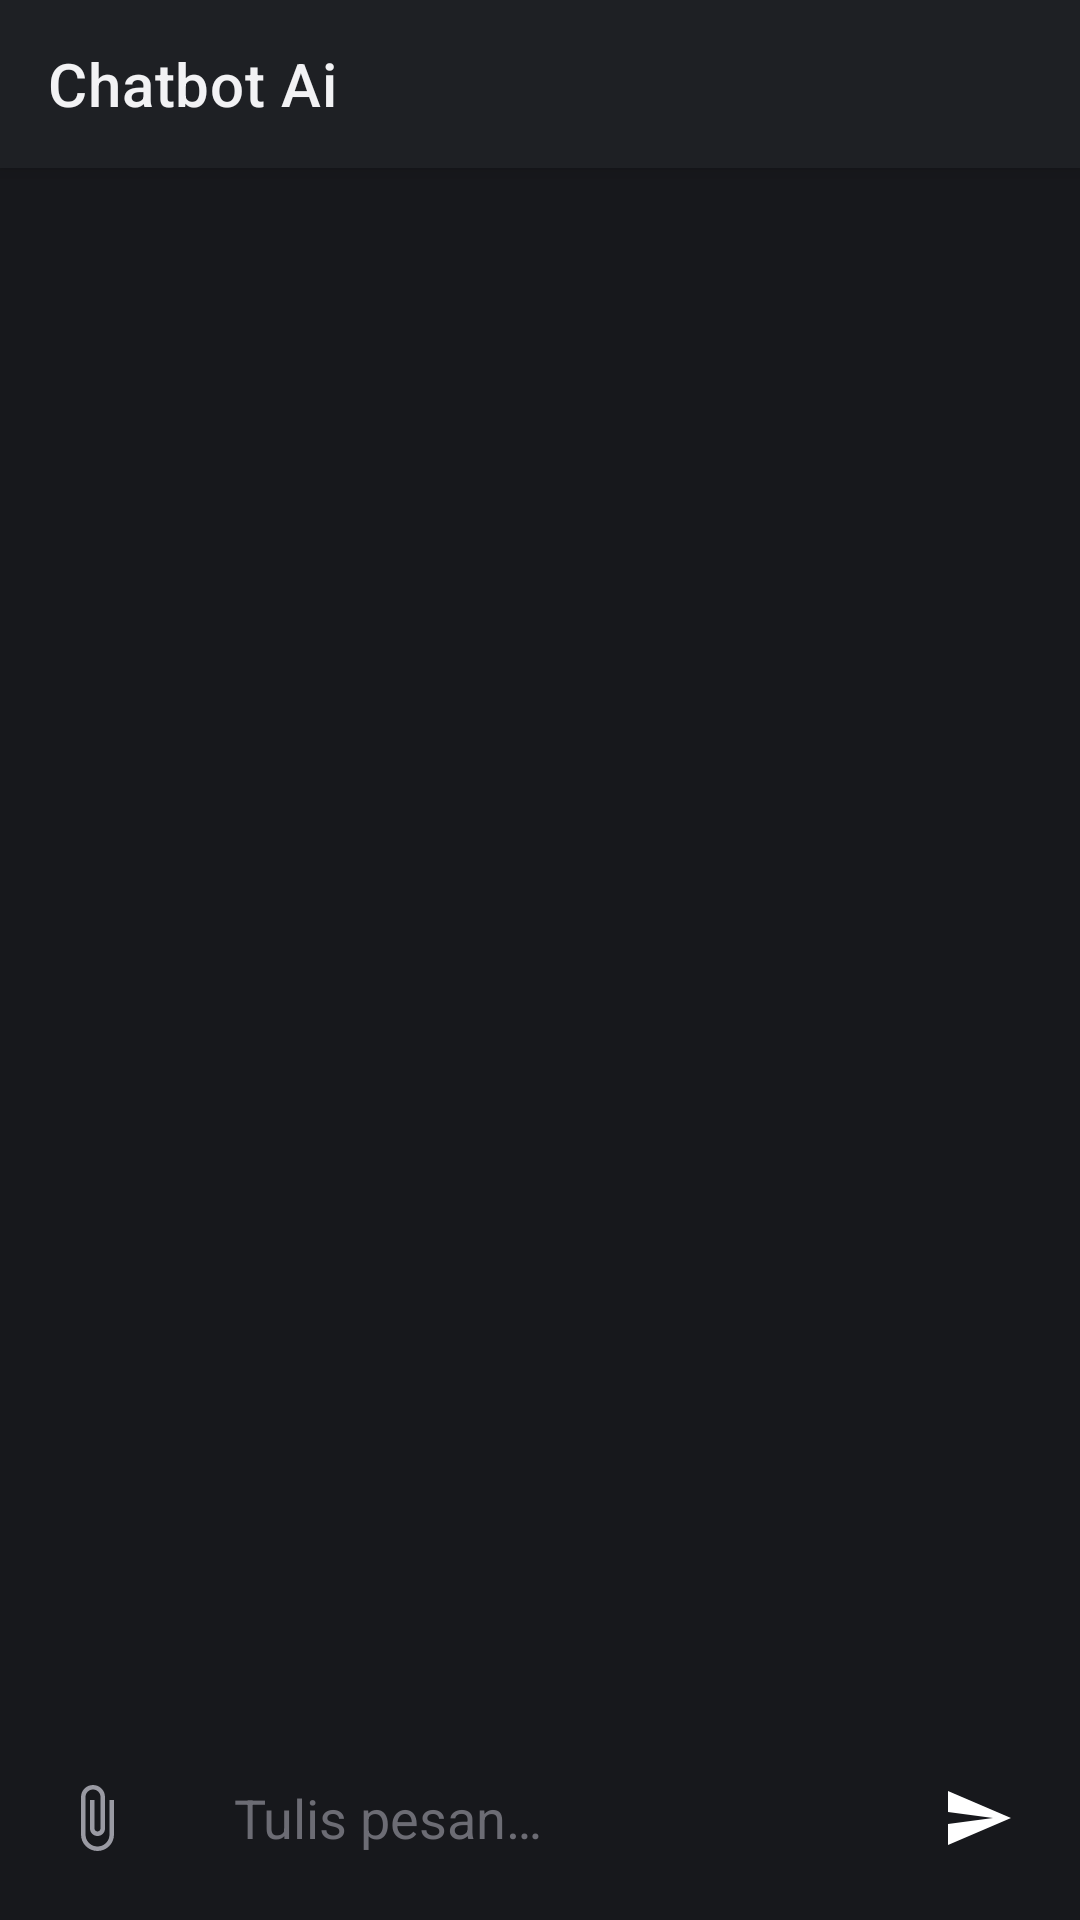

The Android layout XML behind this screen, and the referenced resources:
<!-- AndroidManifest.xml: application theme Theme.ChatbotAi -->
<!-- res/layout/activity_chat.xml -->
<?xml version="1.0" encoding="utf-8"?>
<LinearLayout xmlns:android="http://schemas.android.com/apk/res/android"
    xmlns:app="http://schemas.android.com/apk/res-auto"
    android:layout_width="match_parent"
    android:layout_height="match_parent"
    android:orientation="vertical"
    android:background="@color/background">

    <androidx.appcompat.widget.Toolbar
        android:id="@+id/toolbar"
        android:layout_width="match_parent"
        android:layout_height="?attr/actionBarSize"
        android:background="@color/toolbar_bg"
        android:elevation="4dp"
        app:title="@string/app_name"
        app:titleTextColor="@color/text_primary" />

    <androidx.recyclerview.widget.RecyclerView
        android:id="@+id/rvMessages"
        android:layout_width="match_parent"
        android:layout_height="0dp"
        android:layout_weight="1"
        android:clipToPadding="false"
        android:paddingHorizontal="12dp"
        android:paddingVertical="8dp" />

    
    <LinearLayout
        android:id="@+id/layoutAttachmentPreview"
        android:layout_width="match_parent"
        android:layout_height="wrap_content"
        android:orientation="horizontal"
        android:gravity="center_vertical"
        android:paddingHorizontal="16dp"
        android:paddingVertical="6dp"
        android:visibility="gone">

        <ImageView
            android:id="@+id/ivAttachmentPreview"
            android:layout_width="56dp"
            android:layout_height="56dp"
            android:scaleType="centerCrop"
            android:background="@drawable/bg_input_field" />
            android:textColor="@color/text_on_surface"
            android:textColorHint="@color/text_on_surface_secondary"

        <ImageButton
            android:id="@+id/btnRemoveAttachment"
            android:layout_width="32dp"
            android:layout_height="32dp"
            android:layout_marginStart="8dp"
            android:background="@android:color/transparent"
            android:src="@drawable/ic_close"
            android:contentDescription="@string/attach_image" />
    </LinearLayout>

    <LinearLayout
        android:layout_width="match_parent"
        android:layout_height="wrap_content"
        android:orientation="horizontal"
        android:gravity="center_vertical"
        android:padding="10dp">

        <ImageButton
            android:id="@+id/btnAttach"
            android:layout_width="44dp"
            android:layout_height="44dp"
            android:background="@android:color/transparent"
            android:src="@drawable/ic_attachment"
            android:contentDescription="@string/attach_image" />

        <EditText
            android:id="@+id/etMessage"
            android:layout_width="0dp"
            android:layout_height="wrap_content"
            android:layout_weight="1"
            android:layout_marginHorizontal="8dp"
            android:background="@drawable/bg_input_field"
            android:textColor="@color/text_on_surface"
            android:textColorHint="@color/text_on_surface_secondary"
            android:hint="@string/message_hint"
            android:inputType="textMultiLine|textCapSentences"
            android:maxLines="5"
            android:minHeight="48dp"
            android:paddingHorizontal="16dp"
            android:paddingVertical="10dp" />

        <ImageButton
            android:id="@+id/btnSend"
            android:layout_width="48dp"
            android:layout_height="48dp"
            android:background="@drawable/bg_circle_button"
            android:src="@drawable/ic_send"
            android:contentDescription="@string/btn_login" />

    </LinearLayout>

</LinearLayout>
<!-- resources referenced by this layout -->
<resources>
  <color name="background">#17181C</color>
  <color name="text_on_surface">#1C1C1E</color>
  <color name="text_on_surface_secondary">#6C6C74</color>
  <color name="text_primary">#F2F2F4</color>
  <color name="toolbar_bg">#1E2024</color>
  <!-- drawable ic_attachment (drawable) -->
  <vector xmlns:android="http://schemas.android.com/apk/res/android"
      android:width="24dp" android:height="24dp"
      android:viewportWidth="24" android:viewportHeight="24">
      <path android:fillColor="@color/text_secondary" android:pathData="M16.5,6v11.5c0,2.21 -1.79,4 -4,4s-4,-1.79 -4,-4V5c0,-1.38 1.12,-2.5 2.5,-2.5s2.5,1.12 2.5,2.5v10.5c0,0.55 -0.45,1 -1,1s-1,-0.45 -1,-1V6H10v9.5c0,1.38 1.12,2.5 2.5,2.5s2.5,-1.12 2.5,-2.5V5c0,-2.21 -1.79,-4 -4,-4S7,2.79 7,5v12.5c0,3.04 2.46,5.5 5.5,5.5s5.5,-2.46 5.5,-5.5V6H16.5z"/>
  </vector>
  <!-- drawable ic_close (drawable) -->
  <vector xmlns:android="http://schemas.android.com/apk/res/android"
      android:width="24dp" android:height="24dp"
      android:viewportWidth="24" android:viewportHeight="24">
      <path android:fillColor="@color/text_secondary" android:pathData="M19,6.41L17.59,5 12,10.59 6.41,5 5,6.41 10.59,12 5,17.59 6.41,19 12,13.41 17.59,19 19,17.59 13.41,12z"/>
  </vector>
  <!-- drawable ic_send (drawable) -->
  <vector xmlns:android="http://schemas.android.com/apk/res/android"
      android:width="24dp" android:height="24dp"
      android:viewportWidth="24" android:viewportHeight="24">
      <path android:fillColor="#FFFFFF" android:pathData="M2,21L23,12L2,3V10L17,12L2,14V21Z"/>
  </vector>
  <string name="app_name">Chatbot Ai</string>
  <string name="attach_image">Lampirkan gambar</string>
  <string name="btn_login">Masuk</string>
  <string name="message_hint">Tulis pesan…</string>
  <style name="Theme.ChatbotAi" parent="Theme.MaterialComponents.NoActionBar">
          <item name="colorPrimary">@color/accent</item>
          <item name="colorPrimaryDark">@color/accent_dark</item>
          <item name="colorAccent">@color/accent</item>
          <item name="android:windowBackground">@color/background</item>
          <item name="android:statusBarColor">@color/background</item>
          <item name="android:windowLightStatusBar">false</item>
          <item name="android:textColorHint">@color/text_on_surface_secondary</item>
      </style>
  <color name="text_secondary">#9A9AA3</color>
  <color name="accent">#5B7FFF</color>
  <color name="accent_dark">#4363E0</color>
</resources>
